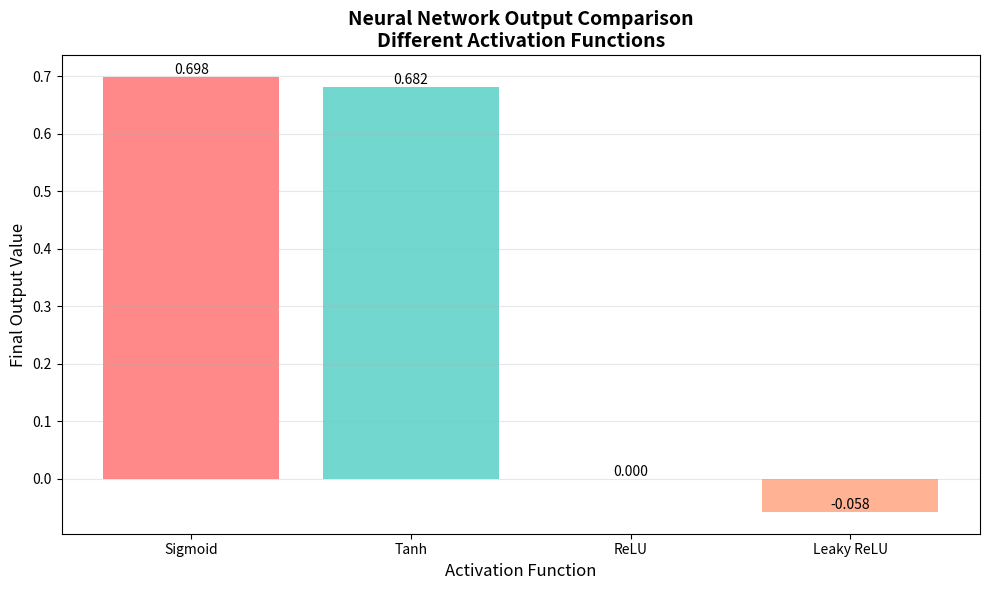

Write Python code to recreate this figure.
import numpy as np
import matplotlib.pyplot as plt

print("Libraries imported successfully!")
print("- numpy: for numerical computations and array operations")
print("- matplotlib: for plotting and visualization")

# Set random seed for reproducibility
RANDOM_SEED = 42
np.random.seed(RANDOM_SEED)
print(f"\nRandom seed set to: {RANDOM_SEED}")

def sigmoid(x):
    """
    Sigmoid activation function.
    σ(x) = 1 / (1 + exp(-x))
    """
    return 1 / (1 + np.exp(-np.clip(x, -500, 500)))  # Clip to prevent overflow

def tanh(x):
    """
    Hyperbolic tangent activation function.
    tanh(x) = (exp(x) - exp(-x)) / (exp(x) + exp(-x))
    """
    return np.tanh(x)

def relu(x):
    """
    Rectified Linear Unit activation function.
    ReLU(x) = max(0, x)
    """
    return np.maximum(0, x)

def leaky_relu(x, alpha=0.01):
    """
    Leaky ReLU activation function.
    Leaky ReLU(x) = x if x > 0 else alpha * x
    """
    return np.where(x > 0, x, alpha * x)

# Test activation functions with sample values
test_values = np.array([-2, -1, 0, 1, 2])

print("Testing activation functions with values:", test_values)
print("-" * 50)
print(f"Sigmoid:    {sigmoid(test_values)}")
print(f"Tanh:       {tanh(test_values)}")
print(f"ReLU:       {relu(test_values)}")
print(f"Leaky ReLU: {leaky_relu(test_values)}")

# Create activation function dictionary for easy access
activation_functions = {
    'Sigmoid': sigmoid,
    'Tanh': tanh,
    'ReLU': relu,
    'Leaky ReLU': leaky_relu
}

print(f"\nActivation functions dictionary created with {len(activation_functions)} functions.")

def generate_random_network_structure():
    """
    Generate random neural network structure according to constraints:
    - Input features n ∈ [3, 6]
    - Hidden layers L ∈ [1, 3]
    - Neurons per hidden layer ∈ [2, 5]
    - Output layer: 1 neuron
    
    Returns:
        dict: Network structure information
    """
    # Generate random structure parameters
    n_inputs = np.random.randint(3, 7)  # [3, 6]
    n_hidden_layers = np.random.randint(1, 4)  # [1, 3]
    
    # Generate neurons per hidden layer
    hidden_layer_sizes = []
    for _ in range(n_hidden_layers):
        neurons = np.random.randint(2, 6)  # [2, 5]
        hidden_layer_sizes.append(neurons)
    
    # Output layer always has 1 neuron
    n_outputs = 1
    
    network_structure = {
        'n_inputs': n_inputs,
        'n_hidden_layers': n_hidden_layers,
        'hidden_layer_sizes': hidden_layer_sizes,
        'n_outputs': n_outputs
    }
    
    return network_structure

def generate_random_inputs(n_inputs):
    """
    Generate random input values ∈ [-10, 10]
    
    Args:
        n_inputs (int): Number of input features
        
    Returns:
        np.array: Random input vector
    """
    return np.random.uniform(-10, 10, n_inputs)

def generate_random_weights_and_biases(network_structure):
    """
    Generate random weights and biases for the entire network.
    Weights and biases ∈ [-1, 1]
    
    Args:
        network_structure (dict): Network structure information
        
    Returns:
        tuple: (weights_list, biases_list)
    """
    weights = []
    biases = []
    
    # Create layer sizes list (input + hidden + output)
    layer_sizes = [network_structure['n_inputs']] + network_structure['hidden_layer_sizes'] + [network_structure['n_outputs']]
    
    # Generate weights and biases for each layer
    for i in range(len(layer_sizes) - 1):
        input_size = layer_sizes[i]
        output_size = layer_sizes[i + 1]
        
        # Generate random weights matrix
        weight_matrix = np.random.uniform(-1, 1, (output_size, input_size))
        weights.append(weight_matrix)
        
        # Generate random bias vector
        bias_vector = np.random.uniform(-1, 1, output_size)
        biases.append(bias_vector)
    
    return weights, biases

# Test the network generation functions
print("Testing random network generation:")
print("-" * 40)

# Generate a sample network
sample_structure = generate_random_network_structure()
print("Sample Network Structure:")
print(f"  Input features: {sample_structure['n_inputs']}")
print(f"  Hidden layers: {sample_structure['n_hidden_layers']}")
print(f"  Hidden layer sizes: {sample_structure['hidden_layer_sizes']}")
print(f"  Output neurons: {sample_structure['n_outputs']}")

# Generate sample inputs
sample_inputs = generate_random_inputs(sample_structure['n_inputs'])
print(f"\nSample inputs: {sample_inputs}")

# Generate sample weights and biases
sample_weights, sample_biases = generate_random_weights_and_biases(sample_structure)
print(f"\nNumber of weight matrices: {len(sample_weights)}")
print(f"Number of bias vectors: {len(sample_biases)}")
print(f"Weight matrix shapes: {[w.shape for w in sample_weights]}")
print(f"Bias vector shapes: {[b.shape for b in sample_biases]}")

def forward_propagation(inputs, weights, biases, activation_func):
    """
    Perform forward propagation through the neural network.
    
    Args:
        inputs (np.array): Input vector
        weights (list): List of weight matrices for each layer
        biases (list): List of bias vectors for each layer
        activation_func (function): Activation function to use
        
    Returns:
        tuple: (final_output, layer_outputs) where layer_outputs contains outputs of all layers
    """
    current_input = inputs
    layer_outputs = []
    
    # Forward pass through each layer
    for i, (weight_matrix, bias_vector) in enumerate(zip(weights, biases)):
        # Compute linear transformation: z = W * x + b
        z = np.dot(weight_matrix, current_input) + bias_vector
        
        # Apply activation function: a = f(z)
        a = activation_func(z)
        
        # Store layer output
        layer_outputs.append({
            'layer': i + 1,
            'z': z,
            'a': a
        })
        
        # Output of current layer becomes input to next layer
        current_input = a
    
    # Final output is the output of the last layer
    final_output = current_input
    
    return final_output, layer_outputs

def simulate_network_with_all_activations(inputs, weights, biases, activation_functions):
    """
    Run the same network with different activation functions and compare results.
    
    Args:
        inputs (np.array): Input vector
        weights (list): List of weight matrices
        biases (list): List of bias vectors
        activation_functions (dict): Dictionary of activation functions
        
    Returns:
        dict: Results for each activation function
    """
    results = {}
    
    for name, func in activation_functions.items():
        final_output, layer_outputs = forward_propagation(inputs, weights, biases, func)
        results[name] = {
            'final_output': final_output,
            'layer_outputs': layer_outputs
        }
    
    return results

# Test forward propagation with sample network
print("Testing forward propagation:")
print("-" * 40)

# Use the previously generated sample network
test_inputs = generate_random_inputs(3)  # Simple 3-input test
test_weights = [
    np.array([[0.5, -0.3, 0.2], [0.1, 0.4, -0.6]]),  # 3 -> 2
    np.array([[0.7, -0.2]])  # 2 -> 1
]
test_biases = [
    np.array([0.1, -0.3]),  # Hidden layer bias
    np.array([0.5])  # Output layer bias
]

print(f"Test inputs: {test_inputs}")
print(f"Network structure: 3 -> 2 -> 1")

# Test with sigmoid activation
final_output, layer_outputs = forward_propagation(test_inputs, test_weights, test_biases, sigmoid)
print(f"\nSigmoid activation result: {final_output}")

# Test with all activations
all_results = simulate_network_with_all_activations(test_inputs, test_weights, test_biases, activation_functions)
print(f"\nResults with all activation functions:")
for name, result in all_results.items():
    print(f"  {name}: {result['final_output']}")

def display_network_structure(structure, inputs, weights, biases):
    """
    Display the generated network structure and parameters.
    """
    print(f"Random Seed: {RANDOM_SEED}")
    print("\nGenerated Network:")
    print(f"- Input Features: {structure['n_inputs']} - Values: {inputs.round(1).tolist()}")
    print(f"- Hidden Layers: {structure['n_hidden_layers']}")
    
    for i, size in enumerate(structure['hidden_layer_sizes']):
        print(f"  Layer {i+1}: {size} neurons")
    
    print(f"- Output Layer: {structure['n_outputs']} neuron")

def plot_activation_comparison(results):
    """
    Create a bar chart comparing final outputs for different activation functions.
    """
    activation_names = list(results.keys())
    final_outputs = [results[name]['final_output'][0] for name in activation_names]
    
    # Create the bar chart
    plt.figure(figsize=(10, 6))
    bars = plt.bar(activation_names, final_outputs, 
                   color=['#FF6B6B', '#4ECDC4', '#45B7D1', '#FFA07A'], 
                   alpha=0.8)
    
    plt.title('Neural Network Output Comparison\nDifferent Activation Functions', 
              fontsize=14, fontweight='bold')
    plt.xlabel('Activation Function', fontsize=12)
    plt.ylabel('Final Output Value', fontsize=12)
    plt.grid(axis='y', alpha=0.3)
    
    # Add value labels on bars
    for bar, value in zip(bars, final_outputs):
        height = bar.get_height()
        plt.text(bar.get_x() + bar.get_width()/2., height,
                f'{value:.3f}', ha='center', va='bottom')
    
    plt.tight_layout()
    plt.show()

def display_final_outputs(results):
    """
    Display final outputs in the required format.
    """
    print("\nFinal Outputs:")
    for name, result in results.items():
        output_value = result['final_output'][0]
        print(f"- {name}: [{output_value:.3f}]")

print("Visualization functions created successfully!")

def run_complete_simulation(seed=None):
    """
    Run the complete random neural network simulation.
    
    Args:
        seed (int): Random seed for reproducibility (optional)
        
    Returns:
        dict: Complete simulation results
    """
    # Set random seed if provided
    if seed is not None:
        np.random.seed(seed)
        global RANDOM_SEED
        RANDOM_SEED = seed
    
    print("="*80)
    print("RANDOM NEURAL NETWORK SIMULATION WITH MULTIPLE ACTIVATION FUNCTIONS")
    print("="*80)
    
    # Step 1: Generate random network structure
    network_structure = generate_random_network_structure()
    
    # Step 2: Generate random inputs
    inputs = generate_random_inputs(network_structure['n_inputs'])
    
    # Step 3: Generate random weights and biases
    weights, biases = generate_random_weights_and_biases(network_structure)
    
    # Step 4: Display network structure
    display_network_structure(network_structure, inputs, weights, biases)
    
    # Step 5: Run simulation with all activation functions
    results = simulate_network_with_all_activations(inputs, weights, biases, activation_functions)
    
    # Step 6: Display final outputs
    display_final_outputs(results)
    
    # Step 7: Create comparison plot
    print("\n[Output Plot Displayed]")
    plot_activation_comparison(results)
    
    return {
        'network_structure': network_structure,
        'inputs': inputs,
        'weights': weights,
        'biases': biases,
        'results': results
    }

# The complete simulation function is ready!
print("Complete simulation function created successfully!")

# Execute the main simulation
simulation_results = run_complete_simulation(seed=42)